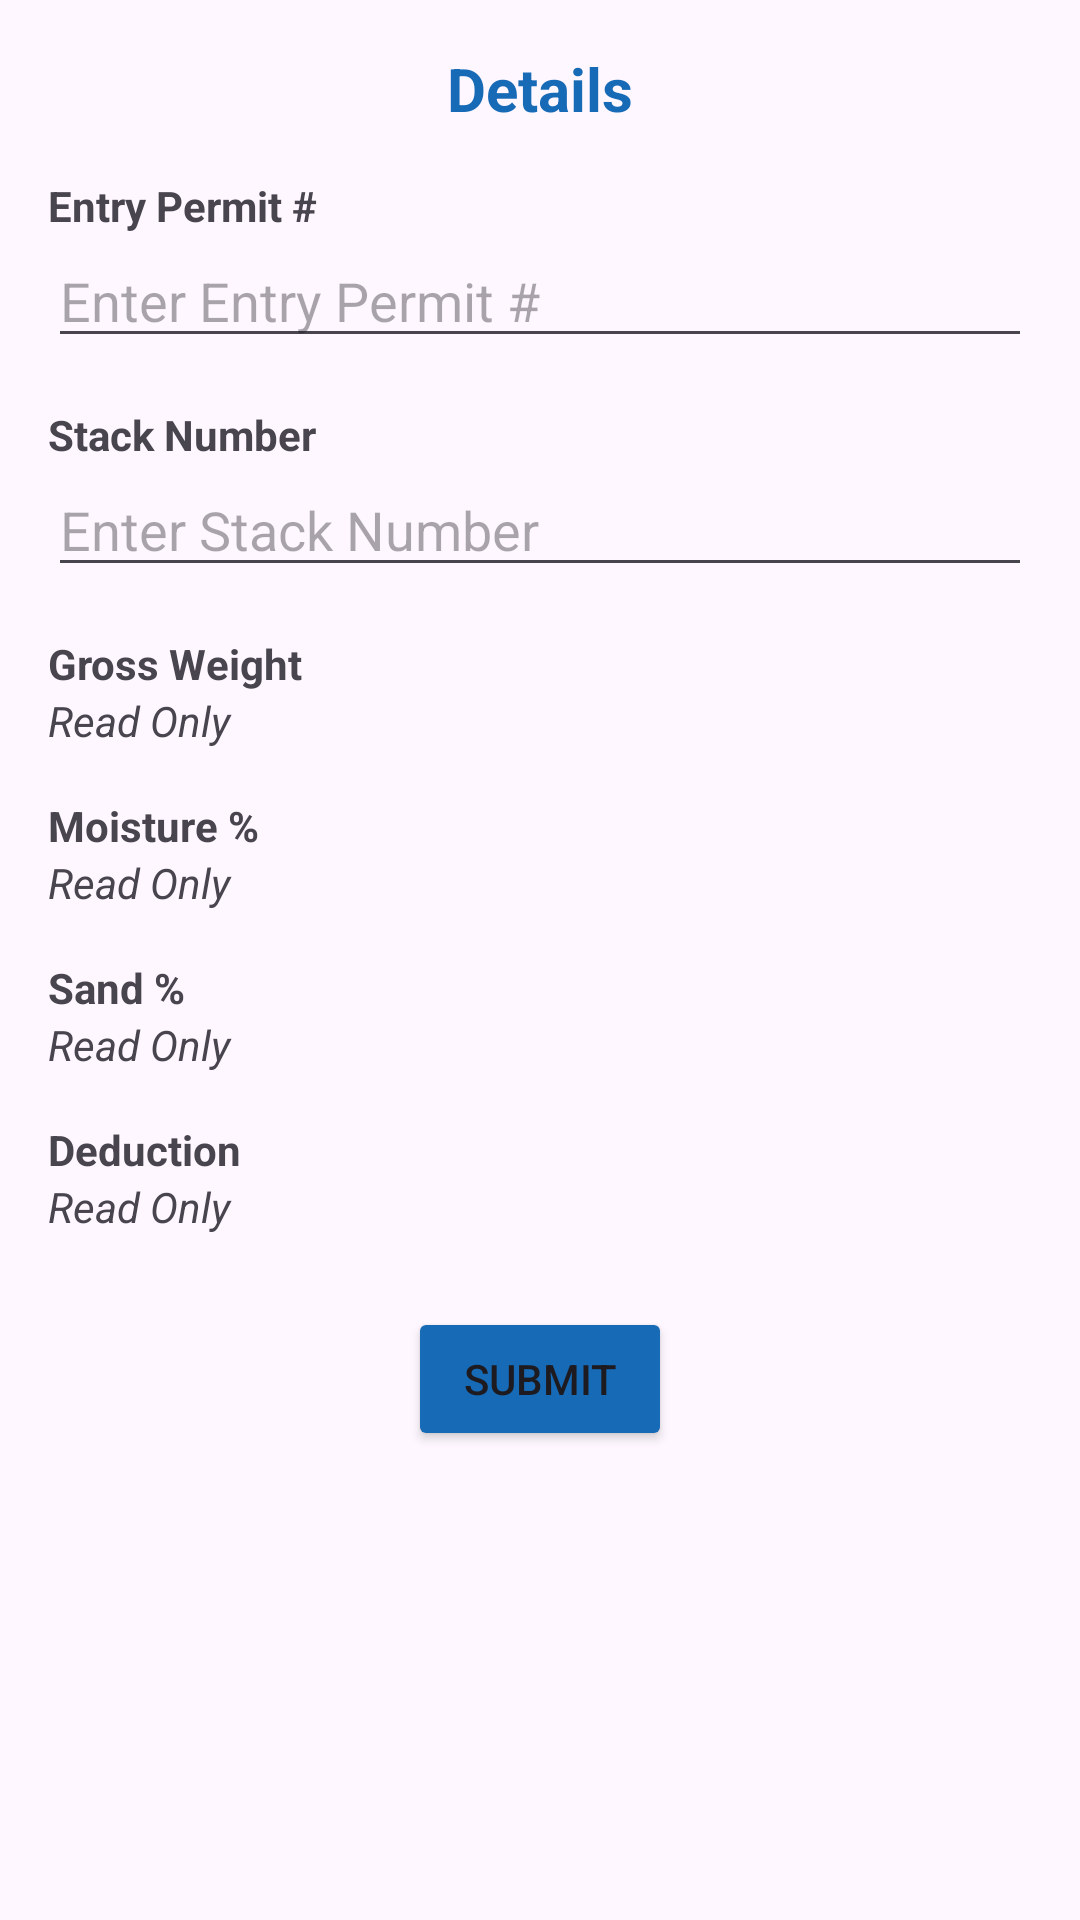

Here is an Android app screen rendered from its layout file. Give the layout XML and the strings, colors and styles it references.
<!-- AndroidManifest.xml: application theme Base.Theme.SarghodhaPC -->
<!-- res/layout/activity_add_unloading_form.xml -->
<?xml version="1.0" encoding="utf-8"?>
<androidx.constraintlayout.widget.ConstraintLayout
    xmlns:android="http://schemas.android.com/apk/res/android"
    xmlns:app="http://schemas.android.com/apk/res-auto"
    xmlns:tools="http://schemas.android.com/tools"
    android:id="@+id/main"
    android:layout_width="match_parent"
    android:layout_height="match_parent"
    tools:context=".UI.Activities.Add_Unloading_Form">

    <ScrollView
        android:layout_width="match_parent"
        android:layout_height="match_parent"
        app:layout_constraintBottom_toBottomOf="parent"
        app:layout_constraintEnd_toEndOf="parent"
        app:layout_constraintStart_toStartOf="parent"
        app:layout_constraintTop_toTopOf="parent">

        <LinearLayout
            android:layout_width="match_parent"
            android:layout_height="wrap_content"
            android:orientation="vertical"
            android:padding="16dp">

            
            <TextView
                android:id="@+id/tv_details"
                android:layout_width="wrap_content"
                android:layout_height="wrap_content"
                android:text="Details"
                android:textColor="#176AB5"
                android:textSize="20sp"
                android:textStyle="bold"
                android:layout_gravity="center"
                />

            <TextView
                android:id="@+id/tv_entry_permit"
                android:layout_width="wrap_content"
                android:layout_height="wrap_content"
                android:text="Entry Permit #"
                android:textStyle="bold"
                android:layout_marginTop="16dp"/>

            <EditText
                android:id="@+id/et_entry_permit"
                android:layout_width="match_parent"
                android:layout_height="wrap_content"
                android:hint="Enter Entry Permit #"/>

            
            <TextView
                android:id="@+id/tv_stack_number"
                android:layout_width="wrap_content"
                android:layout_height="wrap_content"
                android:text="Stack Number"
                android:textStyle="bold"
                android:layout_marginTop="16dp"/>

            <EditText
                android:id="@+id/et_stack_number"
                android:layout_width="match_parent"
                android:layout_height="wrap_content"
                android:hint="Enter Stack Number"/>

            
            <TextView
                android:id="@+id/tv_gross_weight"
                android:layout_width="wrap_content"
                android:layout_height="wrap_content"
                android:text="Gross Weight"
                android:textStyle="bold"
                android:layout_marginTop="16dp"/>

            <TextView
                android:id="@+id/tv_gross_weight_value"
                android:layout_width="match_parent"
                android:layout_height="wrap_content"
                android:text="Read Only"
                android:textStyle="italic"/>

            
            <TextView
                android:id="@+id/tv_moisture"
                android:layout_width="wrap_content"
                android:layout_height="wrap_content"
                android:text="Moisture %"
                android:textStyle="bold"
                android:layout_marginTop="16dp"/>

            <TextView
                android:id="@+id/tv_moisture_value"
                android:layout_width="match_parent"
                android:layout_height="wrap_content"
                android:text="Read Only"
                android:textStyle="italic"/>

            
            <TextView
                android:id="@+id/tv_sand"
                android:layout_width="wrap_content"
                android:layout_height="wrap_content"
                android:text="Sand %"
                android:textStyle="bold"
                android:layout_marginTop="16dp"/>

            <TextView
                android:id="@+id/tv_sand_value"
                android:layout_width="match_parent"
                android:layout_height="wrap_content"
                android:text="Read Only"
                android:textStyle="italic"/>

            
            <TextView
                android:id="@+id/tv_deduction"
                android:layout_width="wrap_content"
                android:layout_height="wrap_content"
                android:text="Deduction"
                android:textStyle="bold"
                android:layout_marginTop="16dp"/>

            <TextView
                android:id="@+id/tv_deduction_value"
                android:layout_width="match_parent"
                android:layout_height="wrap_content"
                android:text="Read Only"
                android:textStyle="italic"/>

            
            <Button
                android:id="@+id/btn_submit"
                android:layout_width="wrap_content"
                android:layout_height="wrap_content"
                android:text="Submit"
                android:backgroundTint="#176AB5"
                android:layout_gravity="center"
                android:layout_marginTop="24dp"/>
        </LinearLayout>
    </ScrollView>
</androidx.constraintlayout.widget.ConstraintLayout>
<!-- resources referenced by this layout -->
<resources>
  <style name="Base.Theme.SarghodhaPC" parent="Theme.Material3.DayNight.NoActionBar">
          
          
      </style>
</resources>
